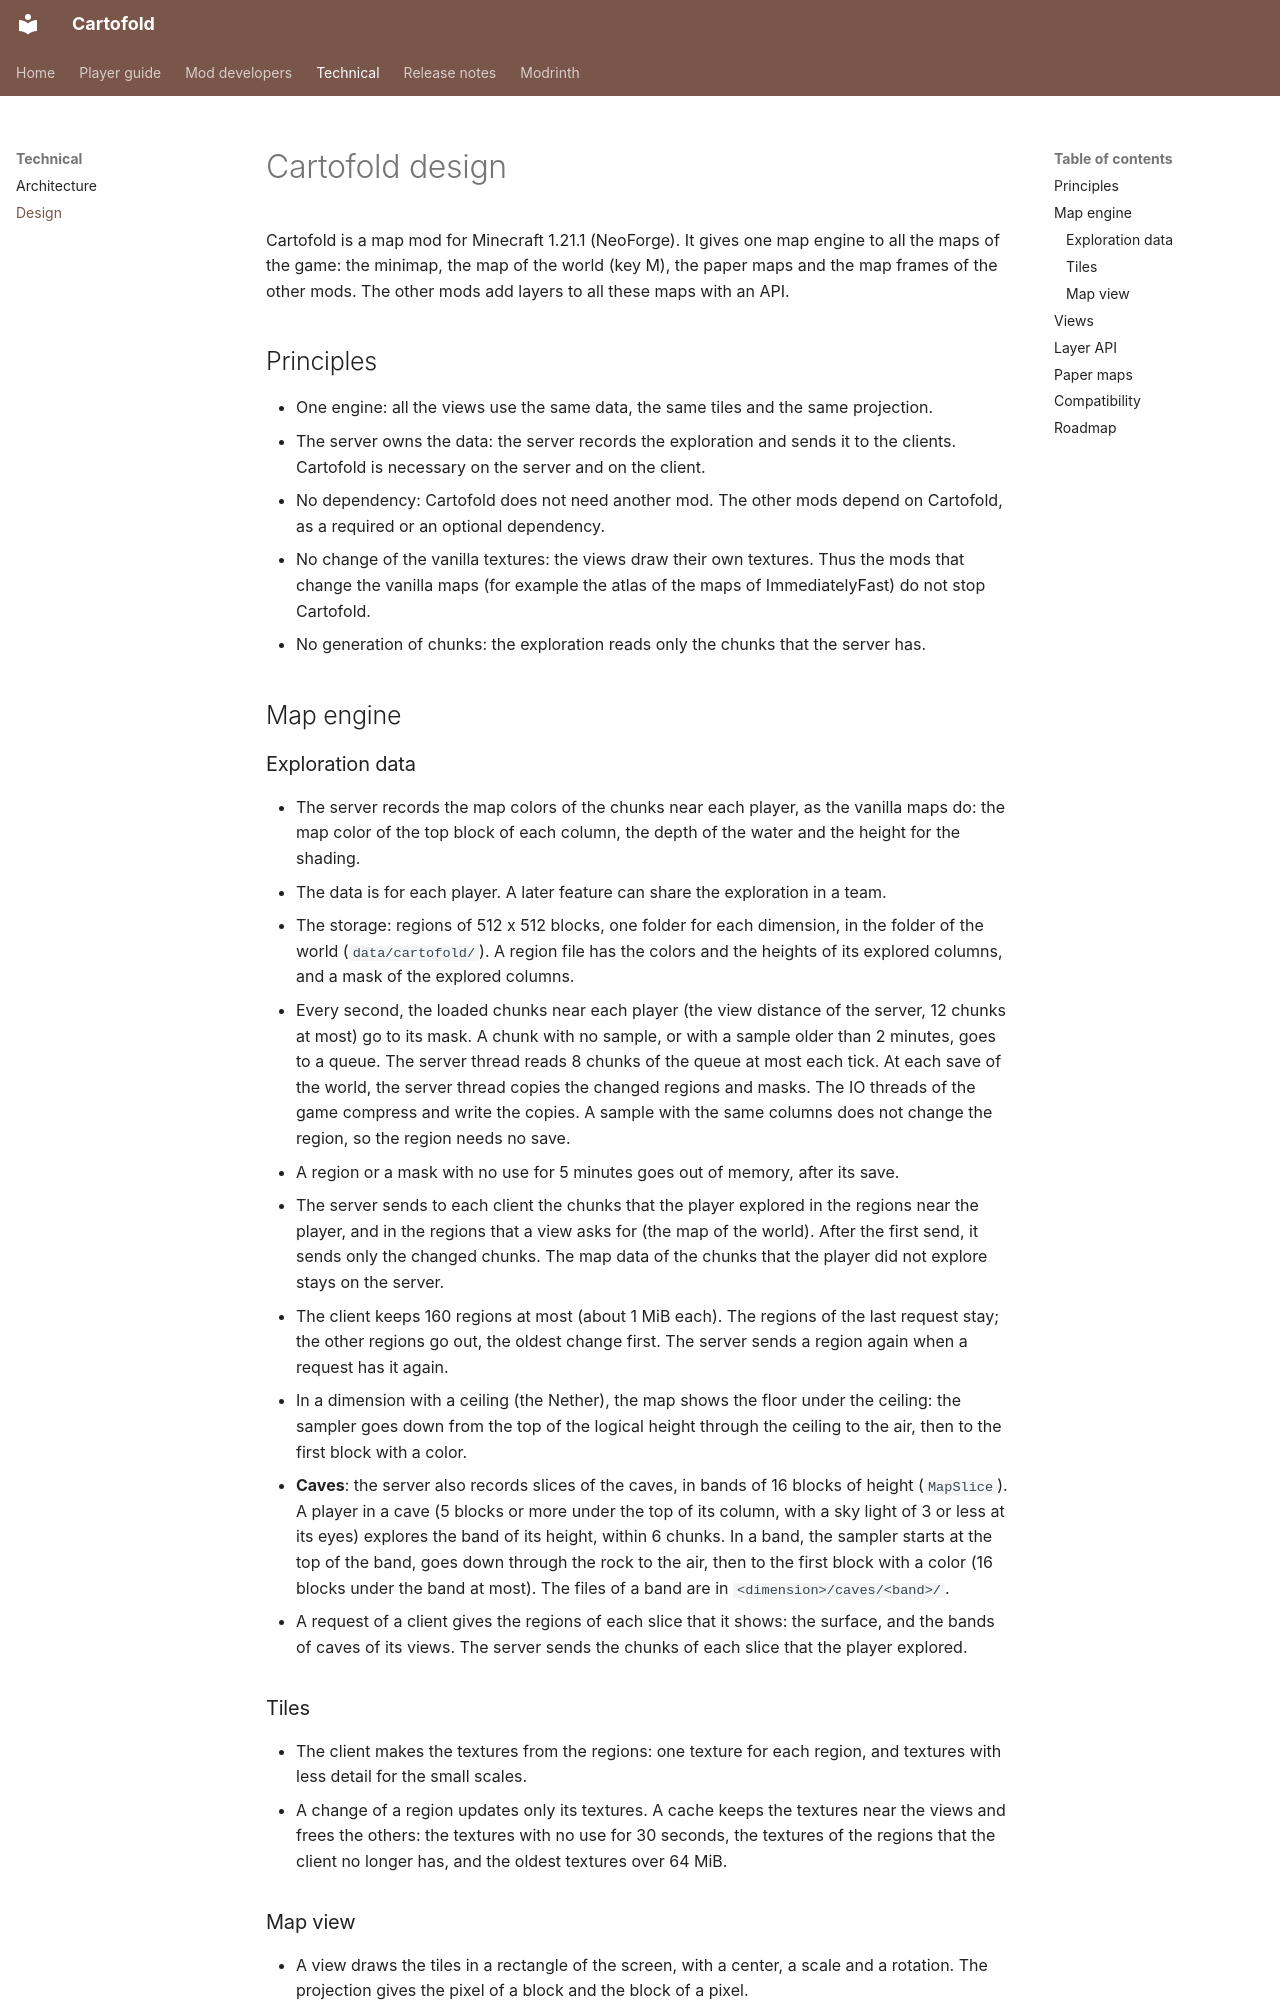

repository: nicolas-goyon/Cartofold · page: design/index.html · generator: mkdocs

# Cartofold design

Cartofold is a map mod for Minecraft 1.21.1 (NeoForge). It gives one map engine to all the maps of the game: the minimap, the map of the world (key M), the paper maps and the map frames of the other mods. The other mods add layers to all these maps with an API.

## Principles

- One engine: all the views use the same data, the same tiles and the same projection.
- The server owns the data: the server records the exploration and sends it to the clients. Cartofold is necessary on the server and on the client.
- No dependency: Cartofold does not need another mod. The other mods depend on Cartofold, as a required or an optional dependency.
- No change of the vanilla textures: the views draw their own textures. Thus the mods that change the vanilla maps (for example the atlas of the maps of ImmediatelyFast) do not stop Cartofold.
- No generation of chunks: the exploration reads only the chunks that the server has.

## Map engine

### Exploration data

- The server records the map colors of the chunks near each player, as the vanilla maps do: the map color of the top block of each column, the depth of the water and the height for the shading.
- The data is for each player. A later feature can share the exploration in a team.
- The storage: regions of 512 x 512 blocks, one folder for each dimension, in the folder of the world (`data/cartofold/`). A region file has the colors and the heights of its explored columns, and a mask of the explored columns.
- Every second, the loaded chunks near each player (the view distance of the server, 12 chunks at most) go to its mask. A chunk with no sample, or with a sample older than 2 minutes, goes to a queue. The server thread reads 8 chunks of the queue at most each tick. At each save of the world, the server thread copies the changed regions and masks. The IO threads of the game compress and write the copies. A sample with the same columns does not change the region, so the region needs no save.
- A region or a mask with no use for 5 minutes goes out of memory, after its save.
- The server sends to each client the chunks that the player explored in the regions near the player, and in the regions that a view asks for (the map of the world). After the first send, it sends only the changed chunks. The map data of the chunks that the player did not explore stays on the server.
- The client keeps 160 regions at most (about 1 MiB each). The regions of the last request stay; the other regions go out, the oldest change first. The server sends a region again when a request has it again.
- In a dimension with a ceiling (the Nether), the map shows the floor under the ceiling: the sampler goes down from the top of the logical height through the ceiling to the air, then to the first block with a color.
- **Caves**: the server also records slices of the caves, in bands of 16 blocks of height (`MapSlice`). A player in a cave (5 blocks or more under the top of its column, with a sky light of 3 or less at its eyes) explores the band of its height, within 6 chunks. In a band, the sampler starts at the top of the band, goes down through the rock to the air, then to the first block with a color (16 blocks under the band at most). The files of a band are in `<dimension>/caves/<band>/`.
- A request of a client gives the regions of each slice that it shows: the surface, and the bands of caves of its views. The server sends the chunks of each slice that the player explored.

### Tiles

- The client makes the textures from the regions: one texture for each region, and textures with less detail for the small scales.
- A change of a region updates only its textures. A cache keeps the textures near the views and frees the others: the textures with no use for 30 seconds, the textures of the regions that the client no longer has, and the oldest textures over 64 MiB.

### Map view

- A view draws the tiles in a rectangle of the screen, with a center, a scale and a rotation. The projection gives the pixel of a block and the block of a pixel.
- The view then draws the layers, in their order, and the markers.
- The client keeps the shape of each area: its chunks as rows, and its border as long lines. The shape changes only with the layers, or with the exploration for an area with only the explored chunks. A marker out of the view has no draw. The markers of a layer have one draw for the shapes, and one draw for each texture of icon.
- The minimap, the map of the world, the paper maps and the map frames use the same view.
